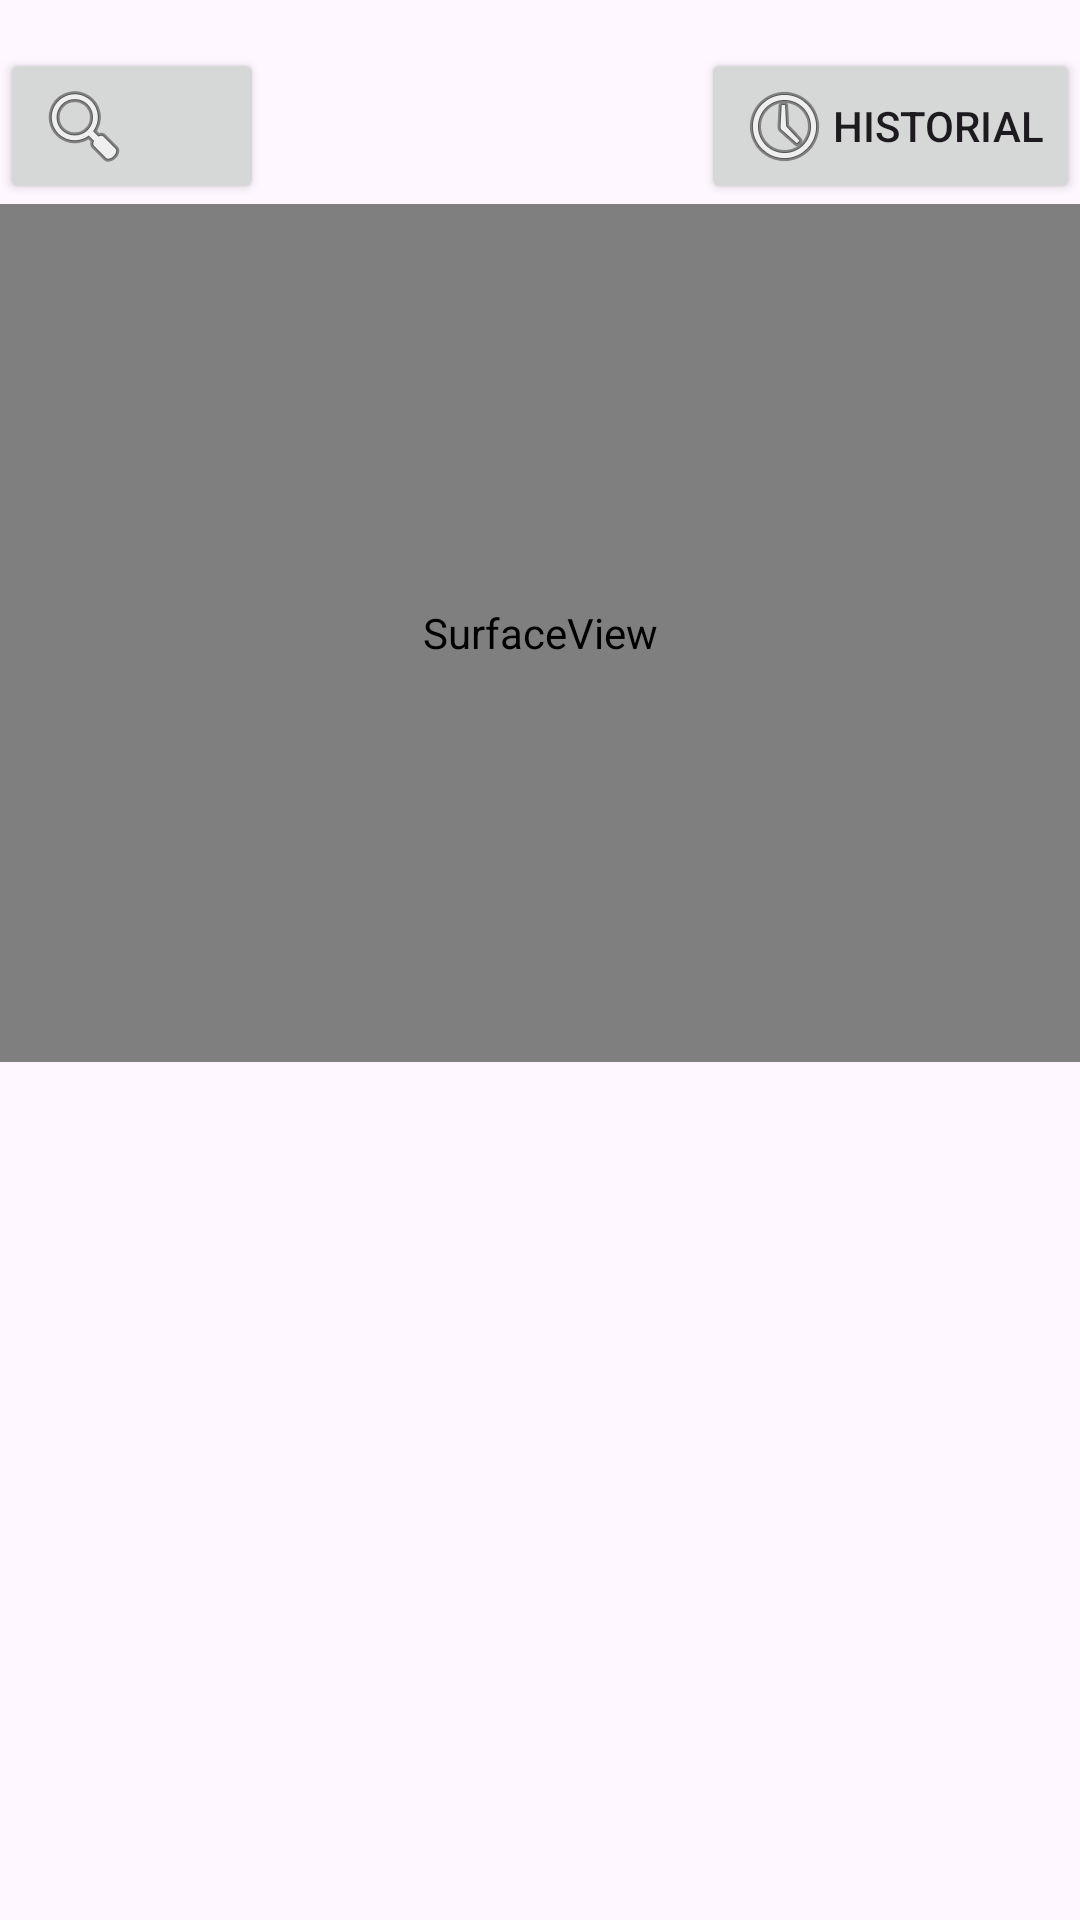

Reconstruct the res/layout file that produces this screen, plus the resources it refers to.
<!-- AndroidManifest.xml: application theme Theme.ProjecteAliments -->
<!-- res/layout/activity_main.xml -->
<?xml version="1.0" encoding="utf-8"?>
<androidx.constraintlayout.widget.ConstraintLayout
    xmlns:android="http://schemas.android.com/apk/res/android"
    xmlns:app="http://schemas.android.com/apk/res-auto"
    xmlns:tools="http://schemas.android.com/tools"
    android:layout_width="match_parent"
    android:layout_height="match_parent"
    tools:context=".MainActivity">

    <Button
        android:id="@+id/scanButton"
        android:layout_width="wrap_content"
        android:layout_height="wrap_content"
        android:layout_marginTop="16dp"
        android:drawableStart="@android:drawable/ic_menu_search"
        android:text=""
        app:layout_constraintStart_toStartOf="parent"
        app:layout_constraintTop_toTopOf="parent" />

    <Button
        android:id="@+id/historyButton"
        android:layout_width="wrap_content"
        android:layout_height="wrap_content"
        android:layout_marginTop="16dp"
        android:drawableStart="@android:drawable/ic_menu_recent_history"
        android:text="Historial"
        app:layout_constraintEnd_toEndOf="parent"
        app:layout_constraintTop_toTopOf="parent"/>

    <LinearLayout
        android:id="@+id/containerLayout"
        android:layout_width="0dp"
        android:layout_height="0dp"
        android:orientation="vertical"
        app:layout_constraintBottom_toBottomOf="parent"
        app:layout_constraintEnd_toEndOf="parent"
        app:layout_constraintStart_toStartOf="parent"
        app:layout_constraintTop_toBottomOf="@id/scanButton">

        <FrameLayout
            android:id="@+id/scannerContainer"
            android:layout_width="match_parent"
            android:layout_height="0dp"
            android:layout_weight="1">

            <SurfaceView
                android:id="@+id/scannerSurfaceView"
                android:layout_width="match_parent"
                android:layout_height="match_parent" />

        </FrameLayout>

        <androidx.recyclerview.widget.RecyclerView
            android:id="@+id/recyclerView"
            android:layout_width="match_parent"
            android:layout_height="0dp"
            android:layout_weight="1"/>
    </LinearLayout>
</androidx.constraintlayout.widget.ConstraintLayout>
<!-- resources referenced by this layout -->
<resources>
  <style name="Theme.ProjecteAliments" parent="Base.Theme.ProjecteAliments" />
  <style name="Base.Theme.ProjecteAliments" parent="Theme.Material3.DayNight.NoActionBar">
          
          
      </style>
</resources>
